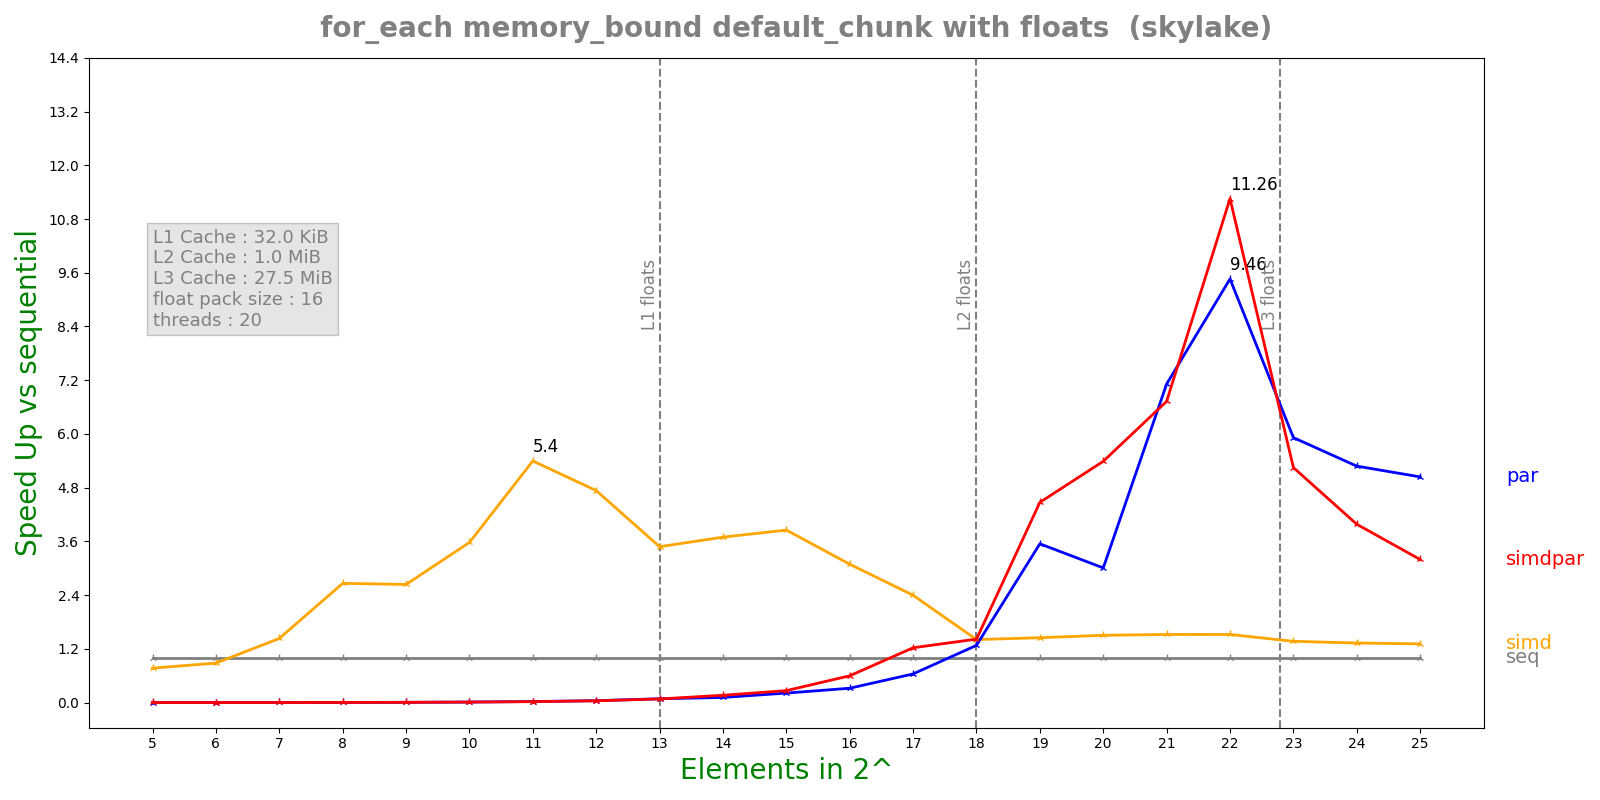

The file beside this chart, header and first rows:
n, lane, threads, seq, simd, par, simdpar
5, 16, 20, 4.128e-08, 5.368e-08, 7.12104e-05, 3.23976e-05
6, 16, 20, 5.312e-08, 6.03e-08, 5.34034e-05, 5.54071e-05
7, 16, 20, 8.308e-08, 5.802e-08, 5.67636e-05, 5.46904e-05
8, 16, 20, 1.488e-07, 5.59e-08, 5.3894e-05, 5.648e-05
9, 16, 20, 2.7856e-07, 1.0558e-07, 5.44779e-05, 5.7849e-05
10, 16, 20, 6.35167e-07, 1.7764e-07, 5.59331e-05, 5.89825e-05
11, 16, 20, 1.225e-06, 2.2704e-07, 5.41995e-05, 6.02646e-05
12, 16, 20, 2.27e-06, 4.794e-07, 5.43443e-05, 5.81054e-05
13, 16, 20, 4.79617e-06, 1.37788e-06, 5.64148e-05, 5.96863e-05
14, 16, 20, 9.60133e-06, 2.59896e-06, 8.43917e-05, 5.89673e-05
15, 16, 20, 1.92442e-05, 4.99558e-06, 9.10319e-05, 7.23464e-05
16, 16, 20, 3.41573e-05, 1.10545e-05, 0.0001068, 5.71408e-05
17, 16, 20, 7.02463e-05, 2.93082e-05, 0.0001099, 5.73986e-05
18, 16, 20, 0.0001468, 0.0001044, 0.0001149, 0.0001036
19, 16, 20, 0.0002911, 0.000201, 8.20918e-05, 6.50997e-05
20, 16, 20, 0.000587, 0.0003908, 0.0001952, 0.0001089
21, 16, 20, 0.001216, 0.0008001, 0.000171, 0.0001808
22, 16, 20, 0.00289, 0.0019, 0.0003055, 0.0002568
23, 16, 20, 0.006442, 0.00471, 0.001089, 0.001227
24, 16, 20, 0.01363, 0.01025, 0.002582, 0.003423
25, 16, 20, 0.02839, 0.02167, 0.005632, 0.008885
